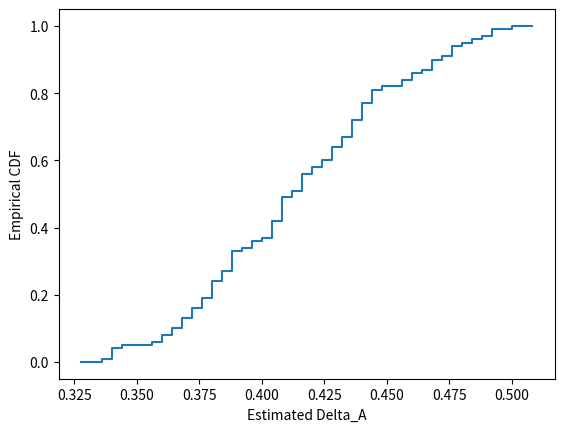

Generate this figure with matplotlib:
#!/usr/bin/env python3
# -*- coding: utf-8 -*-
"""
Sample code of HW4 Problem 5

"""

import numpy as np
import scipy
from scipy import stats
from scipy.stats import ecdf
import matplotlib.pyplot as plt

N = 10 ** 3
mu = 0
repeat = 100

Delta_A_list = []

#-------- Your code (~10 lines) ----------
for i in range(repeat):
    X = np.random.uniform(-1, 1, N)
    Y = np.random.uniform(-1, 1, N)
    in_range = (((X-0.25) ** 2 + 2 * ((Y+0.5) ** 2) <= 0.25) & (X+Y <= 0)).sum()
    Delta_A = 4 * (in_range / N)
    Delta_A_list.append(Delta_A)
estimate = np.mean(Delta_A_list)
    
#---------- End of your code -----------
# Optional: Print the Monte-Carlo estimates and visualize the empirical CDF
print(estimate)
res = stats.ecdf(np.array(Delta_A_list))
ax = plt.subplot()
res.cdf.plot(ax)
ax.set_xlabel('Estimated Delta_A')
ax.set_ylabel('Empirical CDF')
plt.show()